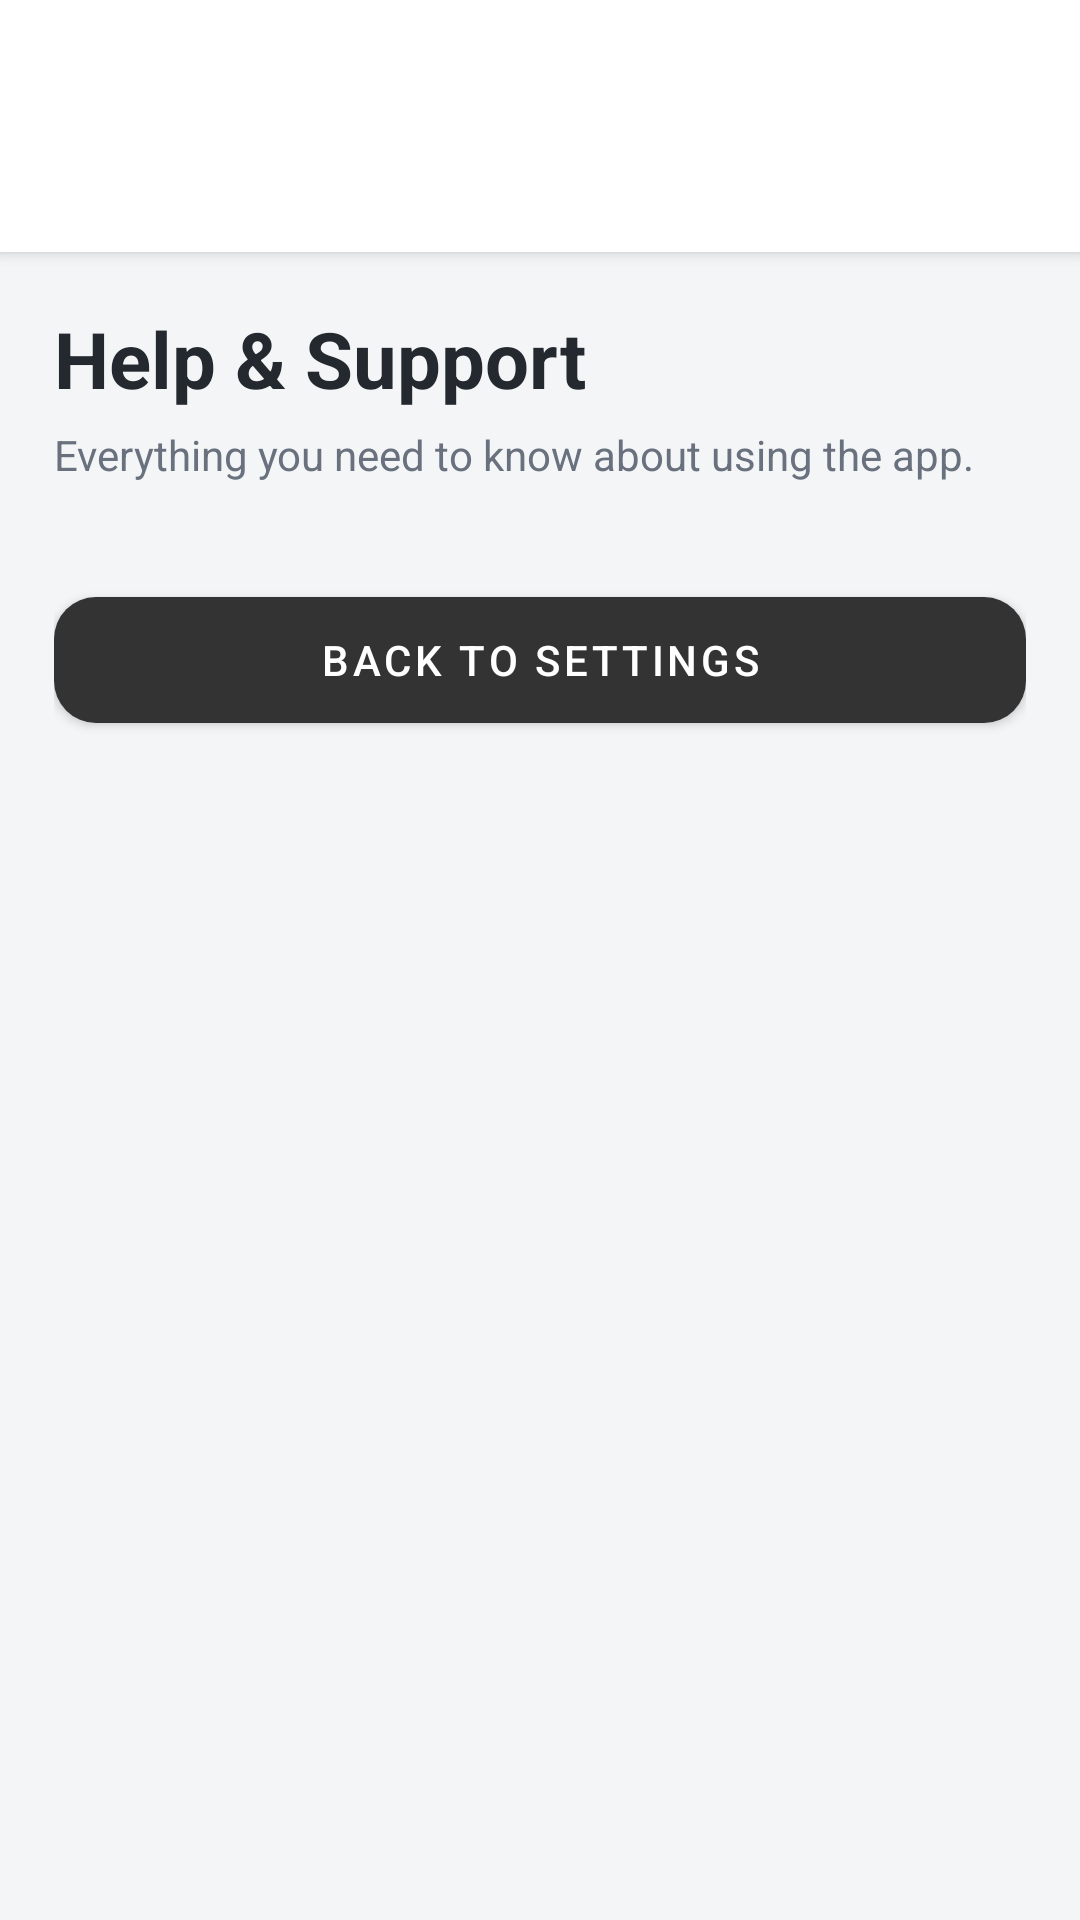

The Android layout XML behind this screen, and the referenced resources:
<!-- AndroidManifest.xml: application theme Theme.NyamatsiApp -->
<!-- res/layout/activity_help.xml -->
<?xml version="1.0" encoding="utf-8"?>
<LinearLayout
    xmlns:android="http://schemas.android.com/apk/res/android"
    xmlns:app="http://schemas.android.com/apk/res-auto"
    android:id="@+id/helpRoot"
    android:layout_width="match_parent"
    android:layout_height="match_parent"
    android:orientation="vertical"
    android:background="#F4F5F7">

    
    <LinearLayout
        android:layout_width="match_parent"
        android:layout_height="wrap_content"
        android:orientation="vertical"
        android:gravity="center"
        android:background="#FFFFFF"
        android:elevation="3dp"
        android:paddingTop="10dp"
        android:paddingBottom="10dp">

        <ImageView
            android:layout_width="150dp"
            android:layout_height="64dp"
            android:src="@drawable/full_logo"
            android:scaleType="fitCenter"
            android:contentDescription="Nyamatsi Holdings Logo" />

    </LinearLayout>

    <ScrollView
        android:layout_width="match_parent"
        android:layout_height="0dp"
        android:layout_weight="1"
        android:fillViewport="true"
        android:clipToPadding="false">

        <LinearLayout
            android:layout_width="match_parent"
            android:layout_height="wrap_content"
            android:orientation="vertical"
            android:padding="18dp">

            <TextView
                android:layout_width="match_parent"
                android:layout_height="wrap_content"
                android:text="Help &amp; Support"
                android:textSize="26sp"
                android:textStyle="bold"
                android:textColor="#24292F" />

            <TextView
                android:layout_width="match_parent"
                android:layout_height="wrap_content"
                android:text="Everything you need to know about using the app."
                android:textSize="14sp"
                android:textColor="#68717D"
                android:layout_marginTop="5dp"
                android:layout_marginBottom="20dp" />

            <LinearLayout
                android:id="@+id/helpSectionsContainer"
                android:layout_width="match_parent"
                android:layout_height="wrap_content"
                android:orientation="vertical" />

            <com.google.android.material.button.MaterialButton
                android:id="@+id/btnBackFromHelp"
                android:layout_width="match_parent"
                android:layout_height="54dp"
                android:text="Back to Settings"
                android:textColor="#FFFFFF"
                android:layout_marginTop="12dp"
                app:backgroundTint="#333333"
                app:cornerRadius="14dp" />

        </LinearLayout>
    </ScrollView>

</LinearLayout>
<!-- resources referenced by this layout -->
<resources>
  <style name="Theme.NyamatsiApp" parent="Theme.MaterialComponents.DayNight.NoActionBar">
  
          
          <item name="colorPrimary">@color/primary_cyan</item>
          <item name="colorPrimaryVariant">@color/dark_grey</item>
          <item name="colorOnPrimary">@color/black</item>
  
          
          <item name="colorSecondary">@color/primary_cyan</item>
          <item name="colorSecondaryVariant">@color/dark_grey</item>
          <item name="colorOnSecondary">@color/black</item>
  
          
          <item name="android:statusBarColor" tools:targetApi="l">@color/dark_grey</item>
      </style>
  <color name="primary_cyan">#00BFFF</color>
  <color name="dark_grey">#333333</color>
  <color name="black">#FF000000</color>
</resources>
